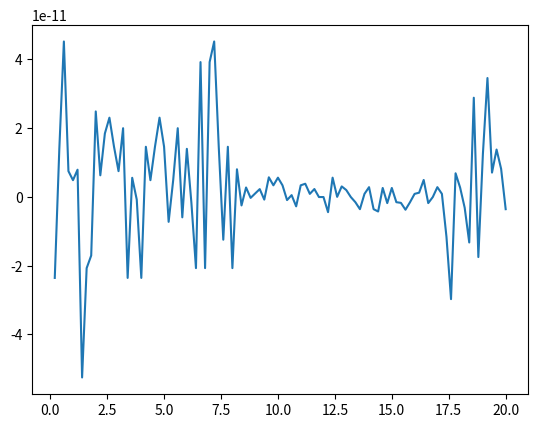

Write Python code to recreate this figure.
from scipy.optimize import minimize
import numpy as np
import matplotlib.pyplot as plt


#parametres:
_J = 10
_C_r = 1.5
_R = 0.53
_k = 0.9
_V = 10
_lamb = 1

_T = 20
t_init = 0


def omega(t, C_e, omega0, J = _J, C_r = _C_r, R = _R, k = _k, V = _V, lamb = _lamb):
    sa = R/J*np.sqrt(k*(C_e+C_r))  # = sqrt(alpha)
    saz = np.sqrt(k / (C_e + C_r)) * (lamb * V - R * omega0)  # = sqrt(alpha)*z0
    tan1 = np.tan(sa * (t - t_init))
    tanh1 = np.tanh(sa * (t - t_init))
    omega1 = lamb * V / R - np.sqrt((C_r + C_e) / k) / R * (saz + tan1) / (1 - saz * tan1)
    omega2 = lamb * V / R - np.sqrt((C_r + C_e) / k) / R * (saz + tanh1) / (1 + saz * tanh1)
    return max(omega1, omega2)


def p(t, C_e, omega0, T = _T, J = _J, C_r = _C_r, R = _R, k = _k, V = _V, lamb = _lamb):
    sa = R/J*np.sqrt(k*(C_e+C_r))  # = sqrt(alpha)
    saz = np.sqrt(k/(C_e+C_r))*(lamb*V-R*omega0)  # = sqrt(alpha)*z0
    az = R/J*k*(lamb*V-R*omega0)  # = alpha*z0
    tan1 = np.tan(sa*(t-t_init))
    tan2 = np.tan(sa*(T-t_init))
    tanh1 = np.tanh(sa*(t-t_init))
    tanh2 = np.tanh(sa*(T-t_init))
    omega1 = lamb*V/R - np.sqrt((C_r+C_e)/k)/R * (saz+tan1)/(1-saz*tan1)
    omega2 = lamb*V/R - np.sqrt((C_r+C_e)/k)/R * (saz+tanh1)/(1+saz*tanh1)
    omega = max(omega1, omega2)

    if omega <= lamb*V/R:
        q1 = ((1+saz*tanh1)/(1+saz*tanh2))**2
        q2 = (1-tanh2**2)/(1-tanh1**2)
        q3 = -C_e/az * (1+saz*tanh2)/(1-tanh2**2)
        q4 = -(1+saz*tanh2)/(1+saz*tanh1) + 1
        return q1 * q2 * q3 * q4

    else:
        q1 = ((1-saz*tan1)/(1-saz*tan2))**2
        q2 = (1+tan2**2)/(1+tan1**2)
        q3 = -C_e/az * (1-saz*tan2)/(1+tan2**2)
        q4 = (1-saz*tan2)/(1-saz*tan1) - 1
        return q1 * q2 * q3 * q4


def f(omega, C_e, J = _J, C_r = _C_r, R = _R, k = _k, V = _V, lamb = _lamb):
    C_v = k*np.sign(lamb*V - R*omega)*(lamb*V - R*omega)**2
    return (C_v - C_e - C_r)/J


def g(omega, C_e):
    return omega*C_e


def H(omega, p, C_e, J = _J, C_r = _C_r, R = _R, k = _k, V = _V, lamb = _lamb):
    return p*f(omega, C_e, J, C_r, R, k, V, lamb) + g(omega, C_e)


def argmin_H(C_e, t, omega0, T = _T, J = _J, C_r = _C_r, R = _R, k = _k, V = _V, lamb = _lamb):
    return H(omega(t, C_e, omega0, J, C_r, R, k, V, lamb),
             p(t, C_e, omega0, T, J, C_r, R, k, V, lamb),
             C_e,
             J, C_r, R, k, V, lamb)


# --- TEST ---

# on se place dans un cas où au départ C_e(0) = 0

# d'où l'expression de omega0:
omega0 = _lamb*_V/_R - np.sqrt(_C_r/_k)
print("omega0 = ", omega0)

# à l'équilibre (t=T doit être suffisamment long) on doit trouver C_e_opt:
C_e_opt = 2/9 * (3*_C_r + (_lamb*_V)**2 * _k + _lamb*_V*np.sqrt(_k*((_lamb*_V)**2 * _k -3*_C_r)))
print("C_e_opt = ", C_e_opt)
omega_opt = _lamb*_V/_R - np.sqrt((_C_r + C_e_opt)/_k)
print("omega_opt = ", omega_opt)

delta_t = 0.2
time_n = 100
time_tab = np.array([i*delta_t for i in range(1, time_n+1)])
C_e_tab = np.zeros(time_n)

for i, t in enumerate(time_tab):
    res = minimize(argmin_H, [10], args=(t, omega0), constraints=({'type': 'ineq', 'fun': lambda x:  x}))
    C_e_tab[i] = res.x
    if i%10 == 0:
        print("C_e = ", C_e_tab[i])
        print("omega = ", omega(t, C_e_tab[i], omega0))

plt.plot(time_tab, C_e_tab)
plt.show()
